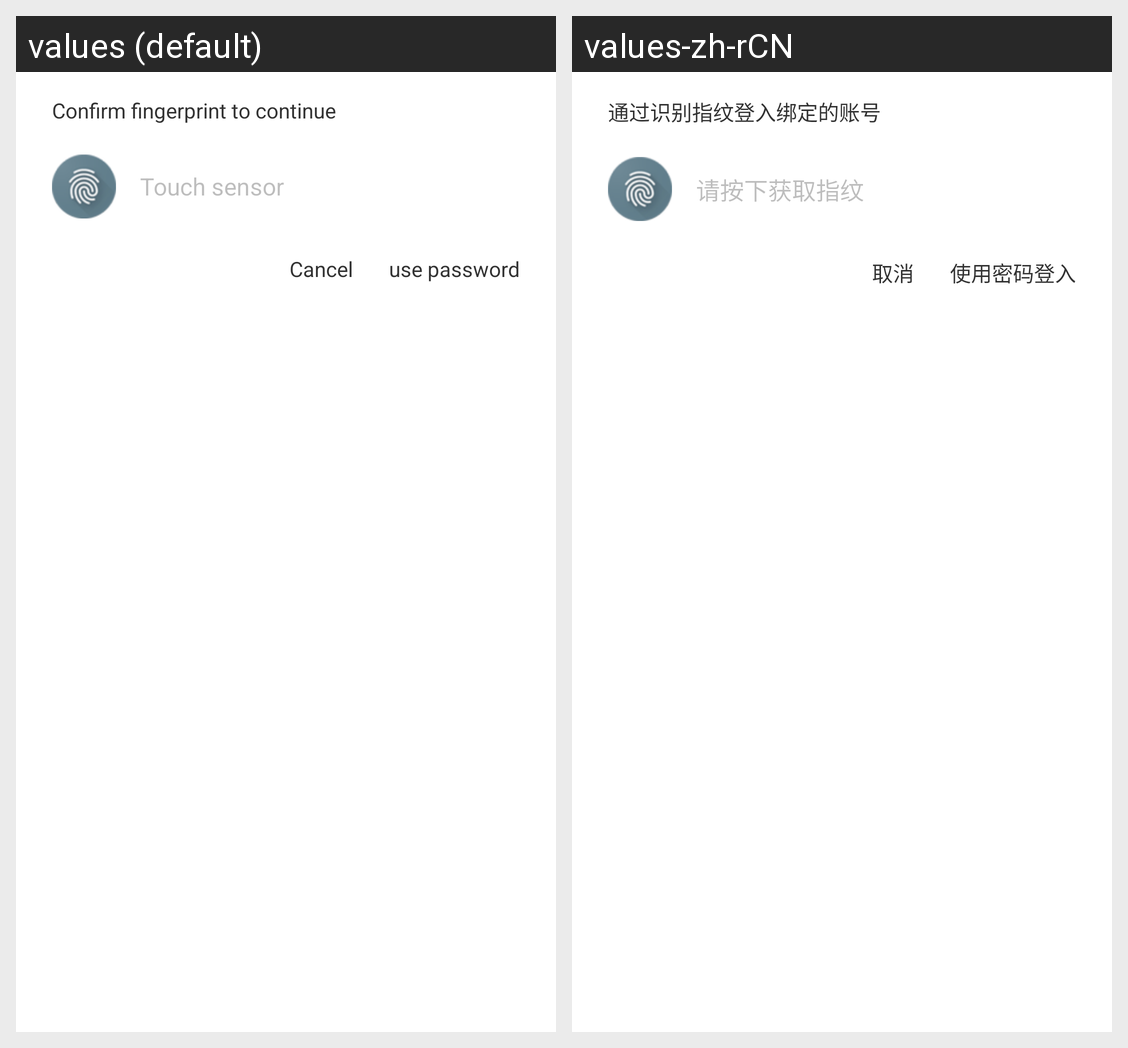

Strings drawn on this Android screen and how each of the app's shown locales translates them:
Android screen res/layout/fingerprint_dialog_container.xml rendered under 2 locales, left to right: values (default), values-zh-rCN. Device: Nexus 5 (rendered at 1080×1920; each locale shown at half size, 540×960, under a caption strip naming it); theme AppTheme.
Strings drawn on this screen, with the default value and each locale's value (text and hints the layout hard-codes, and strings that could not be matched under every locale, appear in the picture but are not listed):

finger_cancel
  values: Cancel
  values-zh-rCN: 取消

finger_login_with_password
  values: use password
  values-zh-rCN: 使用密码登入

fingerprint_description
  values: Confirm fingerprint to continue
  values-zh-rCN: 通过识别指纹登入绑定的账号

fingerprint_hint
  values: Touch sensor
  values-zh-rCN: 请按下获取指纹
